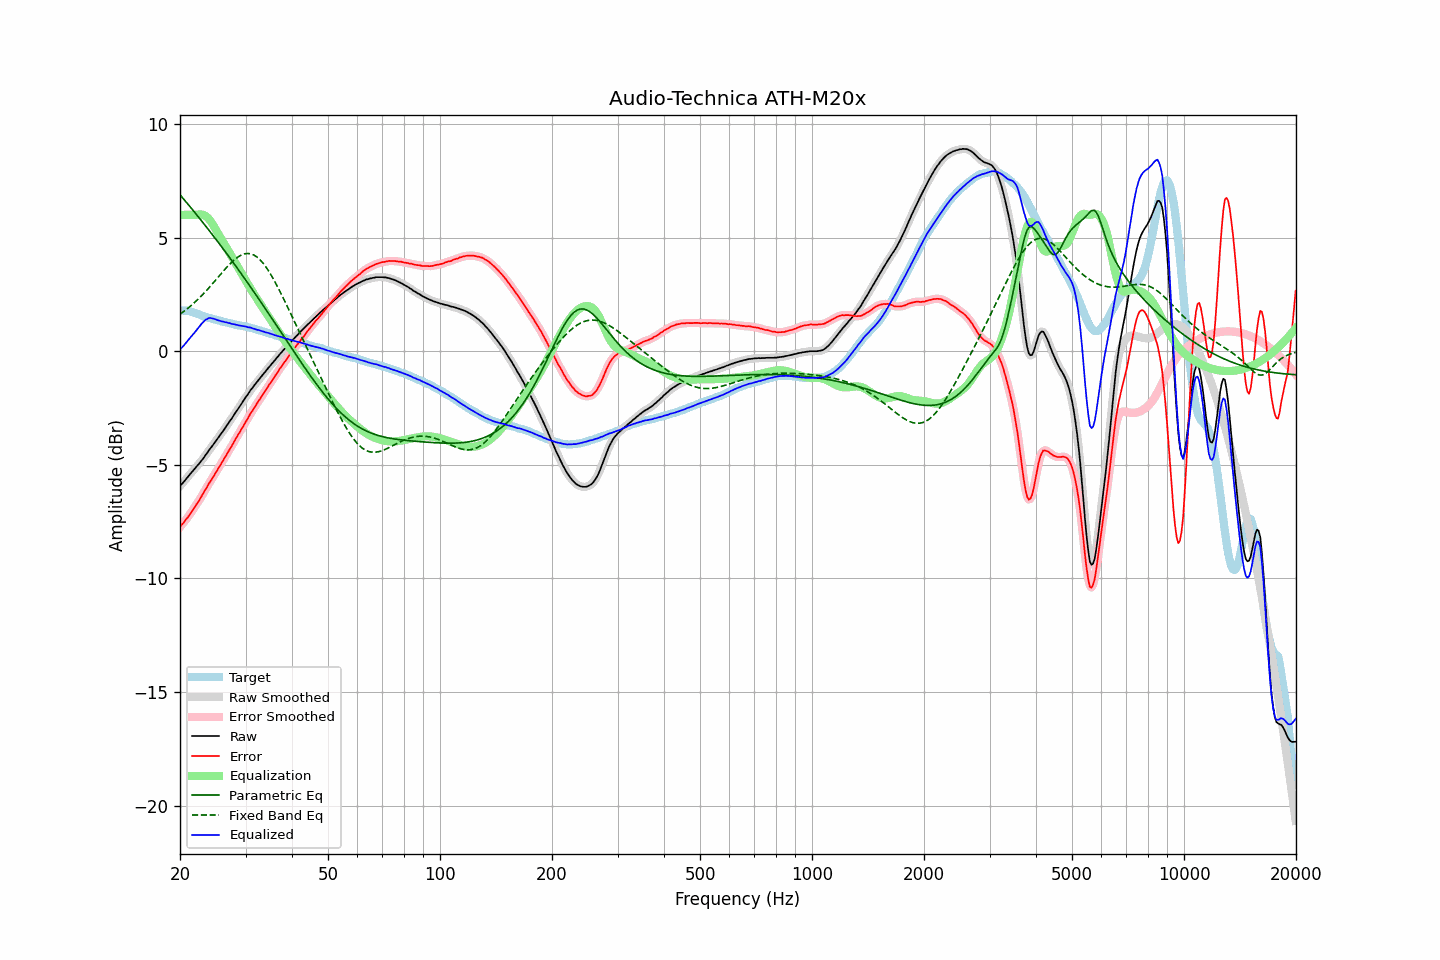

Values plotted in this chart, from the file beside it:
frequency, raw, error, smoothed, error_smoothed, equalization, parametric_eq, fixed_band_eq, equalized_raw, equalized_smoothed, target
20.00, -5.94, -7.74, -5.94, -7.74, 6.00, 6.89, 1.63, 0.06, 0.06, 1.80
20.20, -5.85, -7.64, -5.86, -7.65, 6.00, 6.80, 1.68, 0.15, 0.14, 1.79
20.40, -5.78, -7.57, -5.77, -7.56, 6.00, 6.72, 1.73, 0.22, 0.23, 1.79
20.61, -5.69, -7.47, -5.69, -7.47, 6.00, 6.64, 1.78, 0.31, 0.31, 1.78
20.81, -5.60, -7.38, -5.60, -7.39, 6.00, 6.55, 1.84, 0.40, 0.40, 1.78
21.02, -5.52, -7.30, -5.52, -7.29, 6.00, 6.47, 1.90, 0.48, 0.48, 1.78
21.23, -5.43, -7.19, -5.43, -7.19, 6.00, 6.38, 1.95, 0.57, 0.57, 1.76
21.44, -5.35, -7.09, -5.35, -7.09, 6.00, 6.30, 2.02, 0.65, 0.65, 1.74
21.66, -5.27, -6.99, -5.27, -6.98, 6.00, 6.21, 2.08, 0.73, 0.73, 1.72
21.87, -5.19, -6.88, -5.19, -6.88, 6.00, 6.12, 2.14, 0.81, 0.81, 1.69
22.09, -5.10, -6.77, -5.10, -6.77, 6.00, 6.04, 2.21, 0.90, 0.90, 1.67
22.31, -5.02, -6.67, -5.02, -6.66, 6.01, 5.95, 2.27, 0.99, 0.99, 1.65
22.54, -4.94, -6.56, -4.94, -6.55, 6.02, 5.86, 2.34, 1.08, 1.08, 1.62
22.76, -4.85, -6.44, -4.85, -6.44, 6.02, 5.77, 2.41, 1.17, 1.17, 1.59
22.99, -4.76, -6.32, -4.76, -6.32, 6.01, 5.69, 2.49, 1.25, 1.25, 1.56
23.22, -4.67, -6.20, -4.67, -6.19, 5.99, 5.60, 2.56, 1.32, 1.32, 1.53
23.45, -4.56, -6.06, -4.57, -6.07, 5.95, 5.51, 2.63, 1.39, 1.38, 1.51
23.69, -4.47, -5.96, -4.46, -5.95, 5.89, 5.42, 2.71, 1.42, 1.43, 1.49
23.92, -4.36, -5.82, -4.37, -5.83, 5.82, 5.33, 2.79, 1.46, 1.45, 1.46
24.16, -4.27, -5.72, -4.27, -5.72, 5.73, 5.24, 2.87, 1.46, 1.46, 1.45
24.40, -4.18, -5.61, -4.17, -5.61, 5.63, 5.14, 2.95, 1.45, 1.45, 1.43
24.65, -4.08, -5.49, -4.08, -5.49, 5.51, 5.05, 3.03, 1.43, 1.43, 1.41
24.89, -3.98, -5.37, -3.98, -5.37, 5.39, 4.96, 3.12, 1.41, 1.40, 1.39
25.14, -3.89, -5.26, -3.89, -5.26, 5.26, 4.87, 3.20, 1.37, 1.38, 1.37
25.39, -3.79, -5.14, -3.79, -5.14, 5.14, 4.77, 3.28, 1.35, 1.35, 1.35
25.65, -3.69, -5.03, -3.69, -5.02, 5.02, 4.68, 3.36, 1.33, 1.33, 1.34
25.91, -3.59, -4.90, -3.59, -4.91, 4.91, 4.59, 3.45, 1.31, 1.31, 1.31
26.16, -3.49, -4.79, -3.49, -4.79, 4.79, 4.49, 3.53, 1.30, 1.30, 1.30
26.43, -3.39, -4.67, -3.39, -4.67, 4.67, 4.40, 3.61, 1.28, 1.28, 1.28
26.69, -3.28, -4.55, -3.28, -4.55, 4.55, 4.30, 3.69, 1.27, 1.27, 1.27
26.96, -3.18, -4.43, -3.18, -4.43, 4.43, 4.20, 3.76, 1.25, 1.25, 1.25
27.23, -3.07, -4.31, -3.08, -4.31, 4.31, 4.11, 3.84, 1.24, 1.23, 1.24
27.50, -2.98, -4.20, -2.97, -4.19, 4.18, 4.01, 3.91, 1.20, 1.21, 1.21
27.77, -2.87, -4.06, -2.87, -4.07, 4.06, 3.91, 3.97, 1.20, 1.19, 1.19
28.05, -2.76, -3.94, -2.76, -3.94, 3.94, 3.82, 4.04, 1.18, 1.18, 1.18
28.33, -2.66, -3.81, -2.66, -3.82, 3.82, 3.72, 4.09, 1.16, 1.17, 1.15
28.62, -2.55, -3.69, -2.55, -3.70, 3.70, 3.62, 4.15, 1.15, 1.15, 1.14
28.90, -2.45, -3.59, -2.45, -3.58, 3.58, 3.52, 4.19, 1.13, 1.13, 1.14
29.19, -2.34, -3.46, -2.34, -3.46, 3.46, 3.42, 4.23, 1.12, 1.12, 1.12
29.48, -2.23, -3.35, -2.23, -3.34, 3.34, 3.32, 4.26, 1.11, 1.11, 1.12
29.78, -2.12, -3.22, -2.12, -3.22, 3.22, 3.22, 4.28, 1.10, 1.10, 1.10
30.08, -2.01, -3.10, -2.02, -3.10, 3.10, 3.12, 4.29, 1.09, 1.08, 1.09
30.38, -1.92, -2.99, -1.91, -2.97, 2.98, 3.02, 4.30, 1.06, 1.07, 1.06
30.68, -1.81, -2.85, -1.81, -2.85, 2.86, 2.92, 4.30, 1.05, 1.05, 1.04
30.99, -1.70, -2.72, -1.71, -2.74, 2.74, 2.82, 4.29, 1.04, 1.03, 1.02
31.30, -1.62, -2.63, -1.61, -2.62, 2.63, 2.71, 4.26, 1.01, 1.01, 1.01
31.61, -1.52, -2.52, -1.52, -2.51, 2.51, 2.61, 4.23, 0.99, 0.99, 1.00
31.93, -1.43, -2.40, -1.43, -2.40, 2.40, 2.51, 4.19, 0.97, 0.97, 0.97
32.24, -1.35, -2.29, -1.34, -2.29, 2.29, 2.40, 4.14, 0.94, 0.95, 0.95
32.57, -1.25, -2.18, -1.26, -2.18, 2.18, 2.30, 4.08, 0.93, 0.93, 0.92
32.89, -1.17, -2.08, -1.17, -2.07, 2.07, 2.20, 4.01, 0.90, 0.91, 0.91
33.22, -1.08, -1.96, -1.08, -1.96, 1.96, 2.09, 3.93, 0.88, 0.89, 0.88
33.55, -0.99, -1.86, -0.99, -1.86, 1.86, 1.99, 3.85, 0.87, 0.86, 0.87
33.89, -0.91, -1.75, -0.91, -1.75, 1.75, 1.88, 3.75, 0.84, 0.84, 0.84
34.23, -0.82, -1.65, -0.82, -1.64, 1.64, 1.78, 3.65, 0.82, 0.82, 0.83
34.57, -0.73, -1.52, -0.73, -1.53, 1.53, 1.67, 3.54, 0.80, 0.80, 0.79
34.92, -0.65, -1.42, -0.65, -1.42, 1.43, 1.56, 3.43, 0.77, 0.78, 0.77
35.27, -0.56, -1.32, -0.56, -1.32, 1.32, 1.46, 3.31, 0.76, 0.75, 0.76
35.62, -0.48, -1.22, -0.48, -1.21, 1.21, 1.35, 3.19, 0.73, 0.73, 0.74
35.97, -0.40, -1.10, -0.40, -1.11, 1.10, 1.24, 3.06, 0.70, 0.71, 0.70
... 635 more rows
